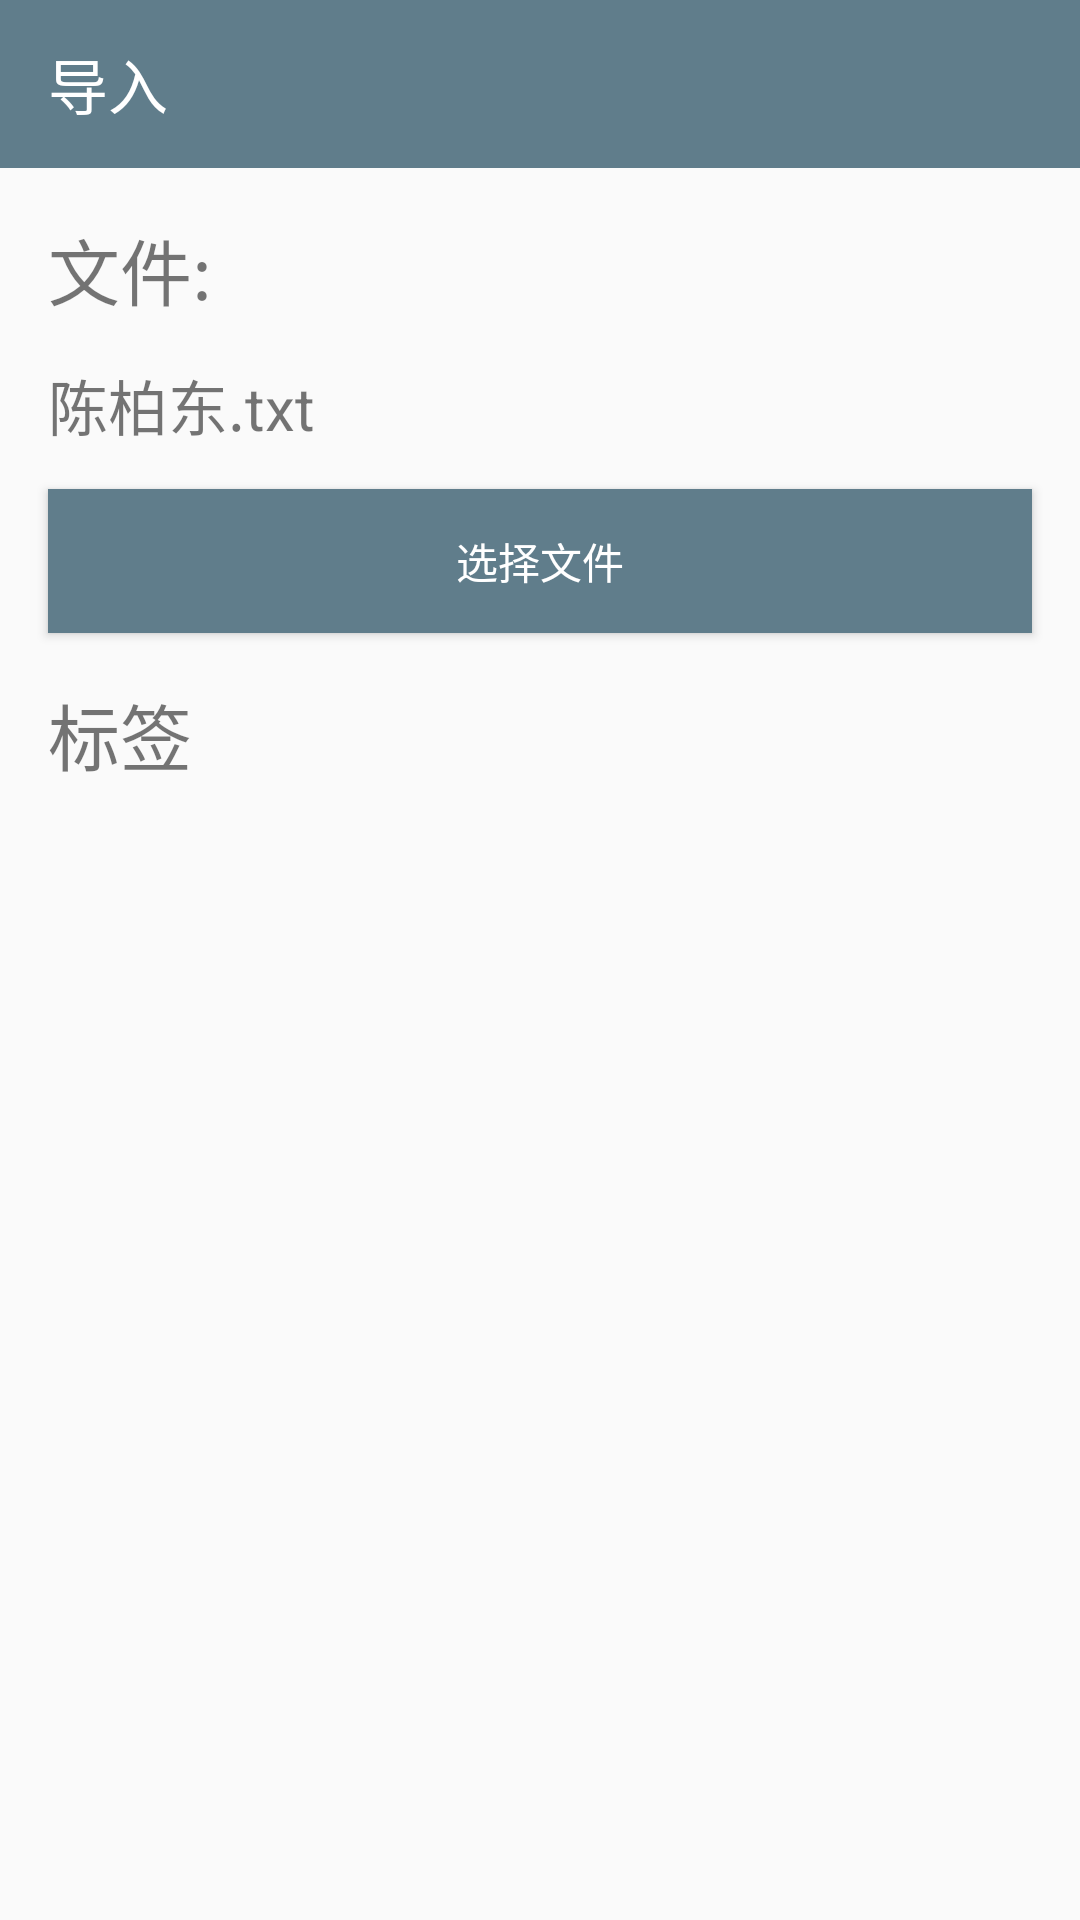

Here is an Android app screen rendered from its layout file. Give the layout XML and the strings, colors and styles it references.
<!-- AndroidManifest.xml: application theme AppTheme.NoActionBar -->
<!-- res/layout/scene_import.xml -->
<?xml version="1.0" encoding="utf-8"?>
<LinearLayout xmlns:android="http://schemas.android.com/apk/res/android"
    xmlns:app="http://schemas.android.com/apk/res-auto"
    android:orientation="vertical" android:layout_width="match_parent"
    android:layout_height="match_parent">
    <android.support.v7.widget.Toolbar
        android:id="@+id/toolbar"
        app:title="@string/importFile"
        style="@style/toolbarStyle"/>
    <TextView
        android:layout_width="match_parent"
        android:layout_marginTop="16dp"
        android:layout_height="wrap_content"
        android:text="文件:"
        android:layout_marginLeft="16dp"
        android:textSize="@dimen/textSize_LargeTitle"
        />
    <TextView
        android:layout_width="match_parent"
        android:layout_height="wrap_content"
        android:minHeight="56dp"
        android:layout_marginRight="16dp"
        android:text="陈柏东.txt"
        android:layout_marginLeft="16dp"
        android:gravity="center_vertical"
        android:textSize="@dimen/textSize_AppbarText"
        />
    <Button
        android:layout_width="match_parent"
        android:layout_height="wrap_content"
        android:text="@string/choiceFile"
        android:layout_marginRight="16dp"
        android:layout_marginLeft="16dp"
        android:background="@color/colorPrimary"
        android:textSize="@dimen/textSize_TextOrButtonText"
        android:textColor="@color/icons"
        />
    <TextView
        android:layout_width="match_parent"
        android:layout_height="wrap_content"
        android:text="标签"
        android:layout_marginTop="16dp"
        android:layout_marginLeft="16dp"
        android:textSize="@dimen/textSize_LargeTitle"
        />
</LinearLayout>
<!-- resources referenced by this layout -->
<resources>
  <color name="colorPrimary">#607D8B</color>
  <color name="icons">#FFFFFF</color>
  <dimen name="textSize_AppbarText">20sp</dimen>
  <dimen name="textSize_LargeTitle">24sp</dimen>
  <dimen name="textSize_TextOrButtonText">14sp</dimen>
  <string name="choiceFile">选择文件</string>
  <string name="importFile">导入</string>
  <style name="toolbarStyle">
          <item name="android:layout_width">match_parent</item>
          <item name="android:layout_height">?attr/actionBarSize</item>
          <item name="android:theme">@style/ThemeOverlay.AppCompat.Dark.ActionBar</item>
          <item name="android:background">@color/colorPrimary</item>
  
  
      </style>
  <style name="AppTheme.NoActionBar" parent="Theme.AppCompat.Light.DarkActionBar">
          <item name="windowActionBar">false</item>
          <item name="windowNoTitle">true</item>
          <item name="colorPrimaryDark">@color/colorPrimaryDark</item>
          <item name="colorAccent">@color/colorAccent</item>
          <item name="colorPrimary">@color/colorPrimary</item>
  
      </style>
  <color name="colorPrimaryDark">#455A64</color>
  <color name="colorAccent">#03A9F4</color>
</resources>
